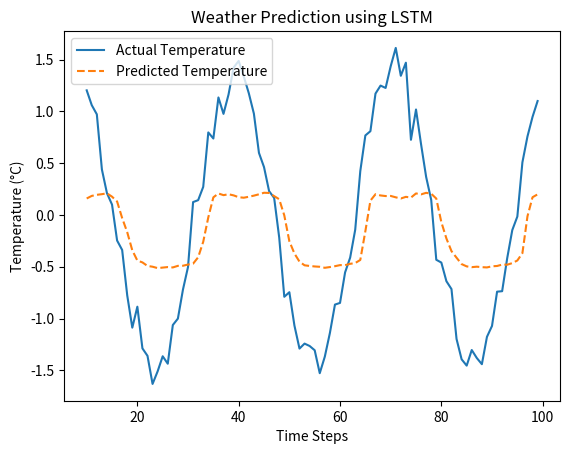

The script that saved this image:
import numpy as np
import matplotlib.pyplot as plt

def simple_lstm(x, h_prev, c_prev, Wf, Wi, Wo, Wc, bf, bi, bo, bc):
    z = np.concatenate((x, h_prev))  # Concatenate input and previous hidden state

    f = sigmoid(np.dot(Wf, z) + bf)  # Forget gate
    i = sigmoid(np.dot(Wi, z) + bi)  # Input gate
    o = sigmoid(np.dot(Wo, z) + bo)  # Output gate
    c_tilde = np.tanh(np.dot(Wc, z) + bc)  # Candidate cell state

    c = f * c_prev + i * c_tilde  # New cell state
    h = o * np.tanh(c)  # New hidden state

    return h, c

# Sigmoid activation function
def sigmoid(x):
    return 1 / (1 + np.exp(-x))

# Generate synthetic weather data (temperature)
np.random.seed(42)
time_steps = 100
time = np.arange(time_steps)
temperature = 20 + 10 * np.sin(0.2 * time) + np.random.randn(time_steps)  # Sine wave with noise

# Normalize the data
temperature = (temperature - np.mean(temperature)) / np.std(temperature)

# Prepare the data for LSTM (creating input-output pairs)
sequence_length = 10  # Number of previous time steps to predict the next value
X = []
y = []

for i in range(len(temperature) - sequence_length):
    X.append(temperature[i:i + sequence_length])
    y.append(temperature[i + sequence_length])

X = np.array(X)
y = np.array(y)

# Reshape X for LSTM (samples, time_steps, features)
X = X.reshape(X.shape[0], X.shape[1], 1)

# Initial hidden and cell state
h_prev = np.zeros(1)  # Initial hidden state
c_prev = np.zeros(1)  # Initial cell state

# Random LSTM weights and biases for a single hidden unit
Wf = np.random.randn(1, 2)  # Forget gate weight
Wi = np.random.randn(1, 2)  # Input gate weight
Wo = np.random.randn(1, 2)  # Output gate weight
Wc = np.random.randn(1, 2)  # Candidate cell state weight

bf = np.zeros(1)  # Forget gate bias
bi = np.zeros(1)  # Input gate bias
bo = np.zeros(1)  # Output gate bias
bc = np.zeros(1)  # Cell state bias

# Predict the next temperature value using the LSTM
predictions = []

for i in range(X.shape[0]):
    x = X[i][-1]  # Use the last input from the sequence for prediction
    h_prev, c_prev = simple_lstm(x, h_prev, c_prev, Wf, Wi, Wo, Wc, bf, bi, bo, bc)
    predictions.append(h_prev[0])

predictions = np.array(predictions)

# Denormalize the predictions to match the original scale
predictions = predictions * np.std(temperature) + np.mean(temperature)

# Plot the results
plt.plot(time[sequence_length:], temperature[sequence_length:], label="Actual Temperature")
plt.plot(time[sequence_length:], predictions, label="Predicted Temperature", linestyle="dashed")
plt.xlabel("Time Steps")
plt.ylabel("Temperature (°C)")
plt.legend()
plt.title("Weather Prediction using LSTM")
plt.show()

# Print first few predictions
print("Predicted Temperatures:", predictions[:5])
print("Actual Temperatures:", temperature[:5])
